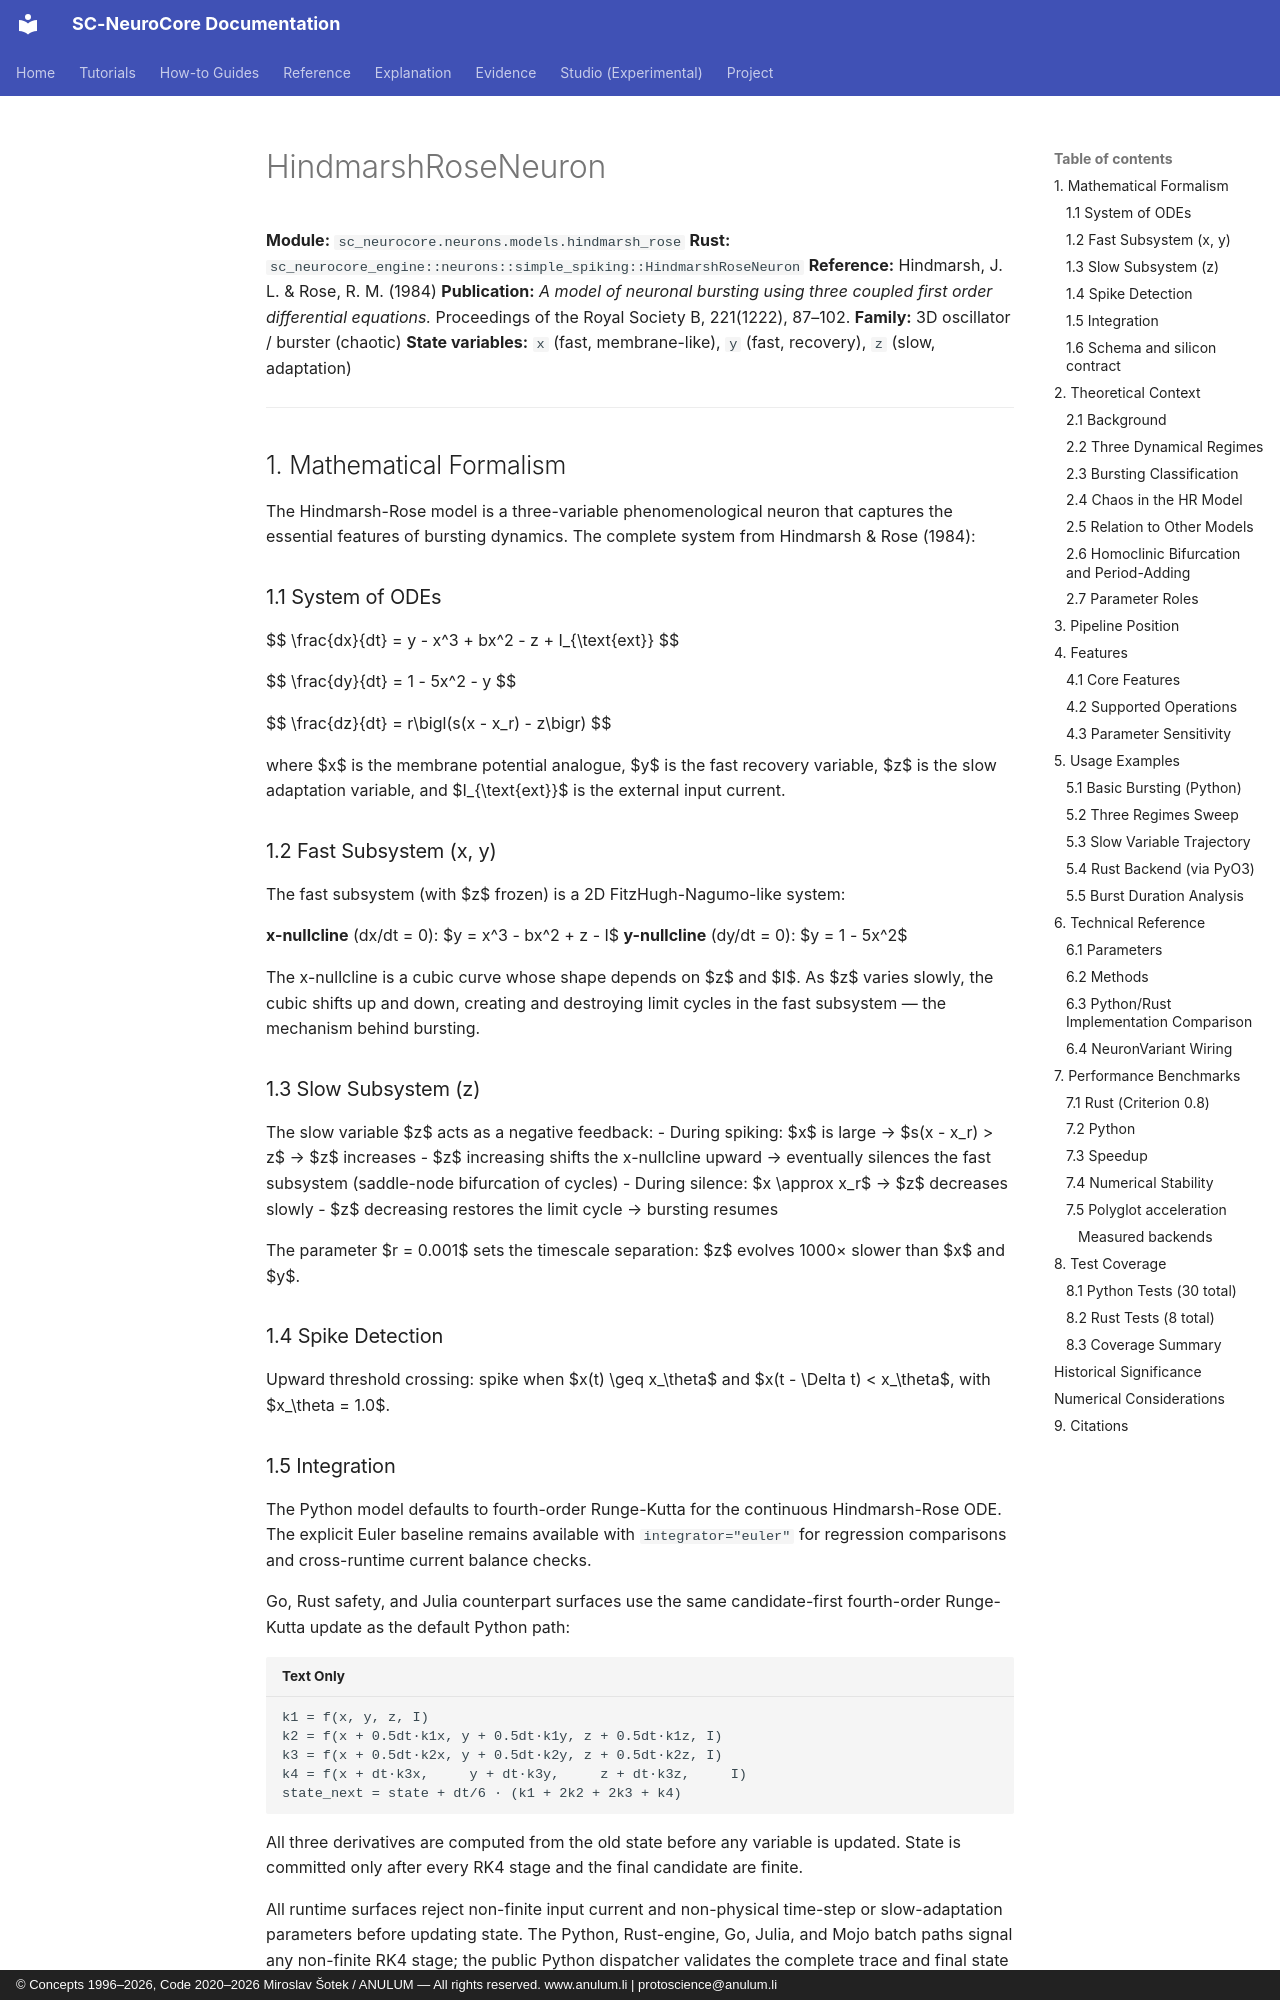

repository: anulum/sc-neurocore · page: api/models/hindmarsh_rose/index.html · generator: mkdocs · copyright: © Concepts 1996–2026, Code 2020–2026 Miroslav Šotek / ANULUM — All rights reserved. www.anulum.li | protoscience@anulum.li

# HindmarshRoseNeuron

**Module:** `sc_neurocore.neurons.models.hindmarsh_rose`
**Rust:** `sc_neurocore_engine::neurons::simple_spiking::HindmarshRoseNeuron`
**Reference:** Hindmarsh, J. L. & Rose, R. M. (1984)
**Publication:** *A model of neuronal bursting using three coupled first order differential equations.* Proceedings of the Royal Society B, 221(1222), 87–102.
**Family:** 3D oscillator / burster (chaotic)
**State variables:** `x` (fast, membrane-like), `y` (fast, recovery), `z` (slow, adaptation)

---

## 1. Mathematical Formalism

The Hindmarsh-Rose model is a three-variable phenomenological neuron
that captures the essential features of bursting dynamics. The complete
system from Hindmarsh & Rose (1984):

### 1.1 System of ODEs

$$
\frac{dx}{dt} = y - x^3 + bx^2 - z + I_{\text{ext}}
$$

$$
\frac{dy}{dt} = 1 - 5x^2 - y
$$

$$
\frac{dz}{dt} = r\bigl(s(x - x_r) - z\bigr)
$$

where $x$ is the membrane potential analogue, $y$ is the fast recovery
variable, $z$ is the slow adaptation variable, and $I_{\text{ext}}$ is
the external input current.

### 1.2 Fast Subsystem (x, y)

The fast subsystem (with $z$ frozen) is a 2D FitzHugh-Nagumo-like
system:

**x-nullcline** (dx/dt = 0): $y = x^3 - bx^2 + z - I$
**y-nullcline** (dy/dt = 0): $y = 1 - 5x^2$

The x-nullcline is a cubic curve whose shape depends on $z$ and $I$.
As $z$ varies slowly, the cubic shifts up and down, creating and
destroying limit cycles in the fast subsystem — the mechanism behind
bursting.

### 1.3 Slow Subsystem (z)

The slow variable $z$ acts as a negative feedback:
- During spiking: $x$ is large → $s(x - x_r) > z$ → $z$ increases
- $z$ increasing shifts the x-nullcline upward → eventually silences
  the fast subsystem (saddle-node bifurcation of cycles)
- During silence: $x \approx x_r$ → $z$ decreases slowly
- $z$ decreasing restores the limit cycle → bursting resumes

The parameter $r = 0.001$ sets the timescale separation: $z$ evolves
1000× slower than $x$ and $y$.

### 1.4 Spike Detection

Upward threshold crossing: spike when $x(t) \geq x_\theta$ and
$x(t - \Delta t) < x_\theta$, with $x_\theta = 1.0$.
